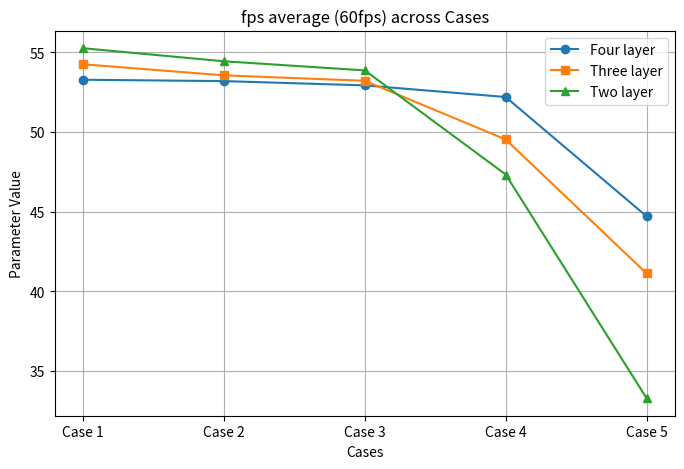
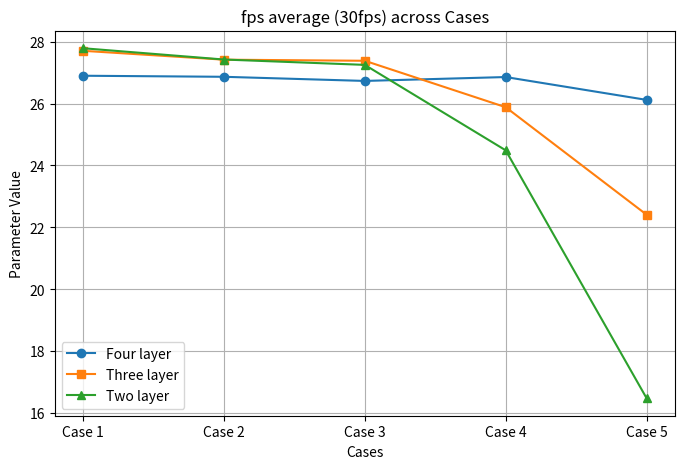
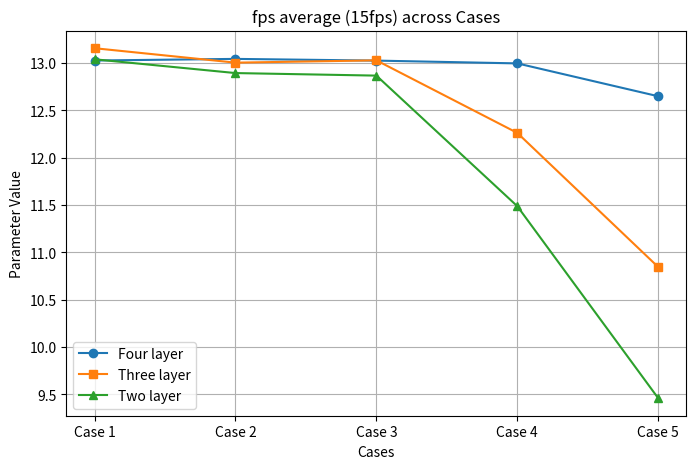
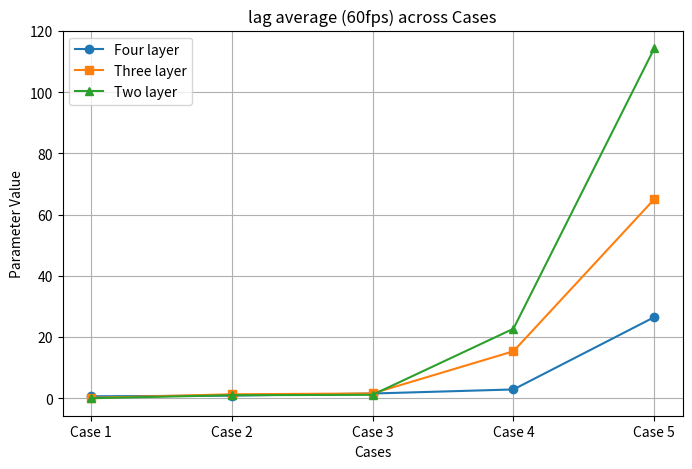
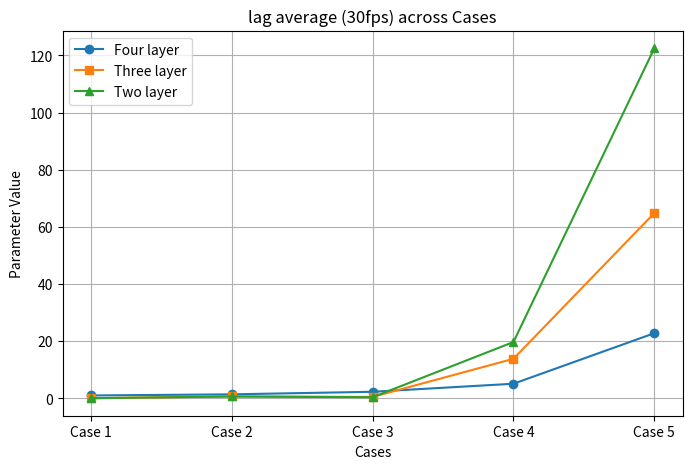
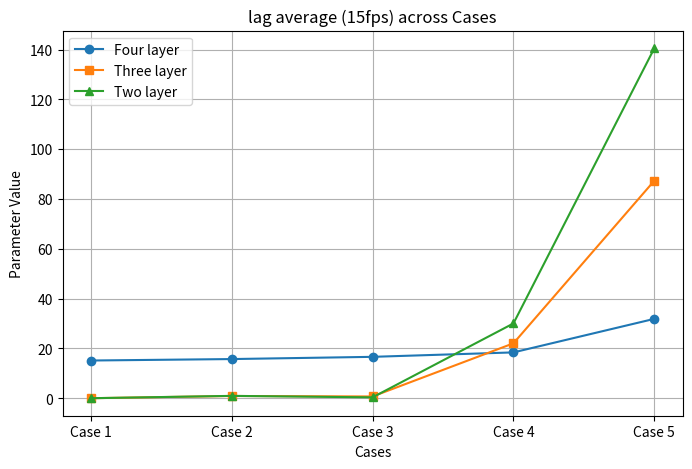
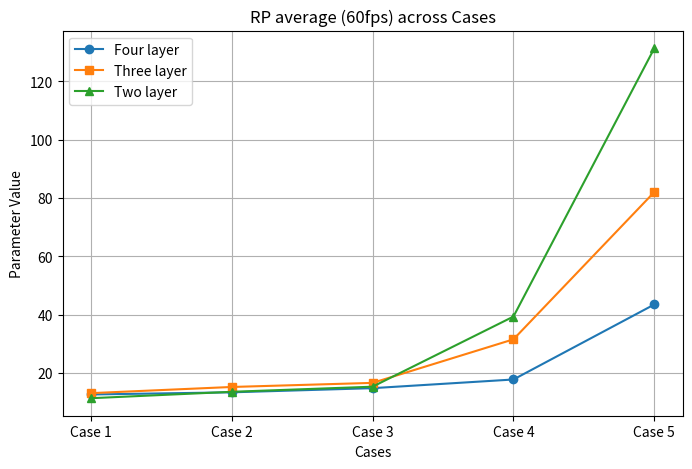
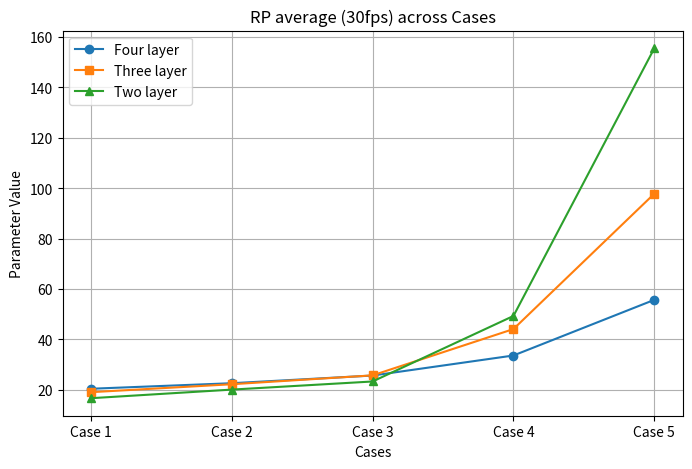
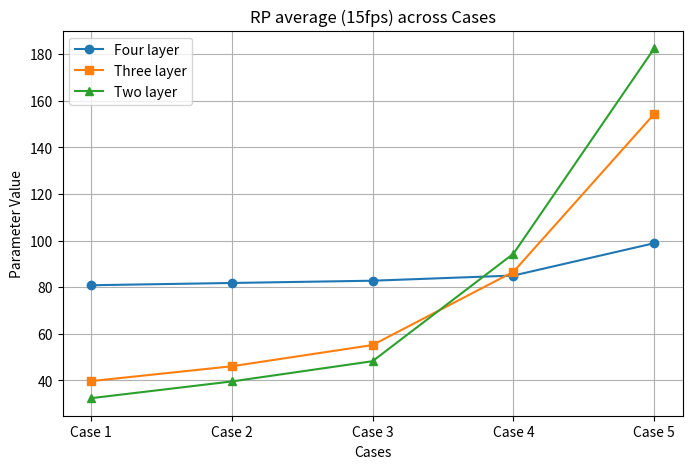
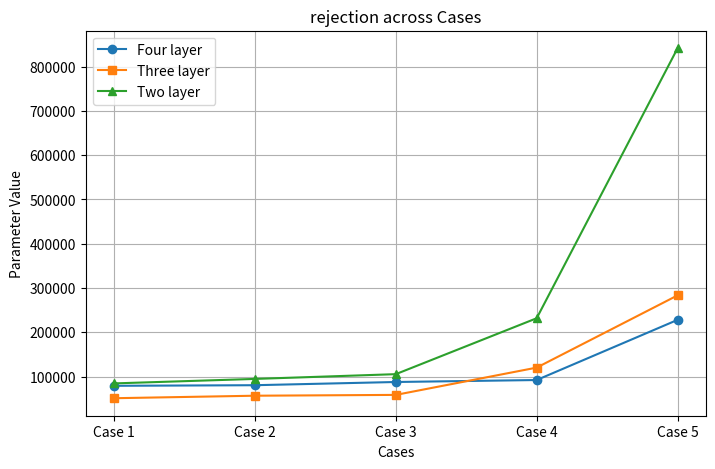

Write the Python code that produced these figures, in order.
import matplotlib.pyplot as plt

# Data from the first table
parameters_1 = [
    'fps average (60fps)', 'fps average (30fps)', 'fps average (15fps)',
    'lag average (60fps)', 'lag average (30fps)', 'lag average (15fps)',
    'RP average (60fps)', 'RP average (30fps)', 'RP average (15fps)',
    'rejection'
]
# Updated values for the first table
values_1 = [
    [53.2830, 53.1977, 52.9297, 52.1986, 44.7093],
    [26.8982, 26.8641, 26.7302, 26.8560, 26.1177],
    [13.0248, 13.0419, 13.0238, 12.9944, 12.6473],
    [0.6341, 0.8553, 1.54184, 2.8733, 26.5183],
    [0.9630, 1.3581, 2.2549, 5.0732, 22.7661],
    [15.1375, 15.7210, 16.6139, 18.3968, 31.8673],
    [12.6408, 13.3837, 14.8080, 17.7825, 43.5174],
    [20.4301, 22.6252, 25.6745, 33.6252, 55.7159],
    [80.7939, 81.7734, 82.7457, 84.9622, 98.8540],
    [79055, 80397, 87652, 92095, 227995]
]

# Updated values for the second table
values_2 = [
    [54.2546, 53.5593, 53.2178, 49.5326, 41.1215],
    [27.7040, 27.4171, 27.3818, 25.8816, 22.4081],
    [13.15461, 13.0022, 13.0266, 12.2601, 10.8436],
    [0.13160, 1.2886, 1.5714, 15.3533, 65.0879],
    [0.0020, 0.6175, 0.4497, 13.7967, 64.8395],
    [0.0036, 0.8988, 0.6988, 22.0412, 87.3482],
    [13.0959, 15.2170, 16.6196, 31.5539, 82.0879],
    [19.0620, 22.2223, 25.7391, 44.1106, 97.8395],
    [39.6431, 46.0267, 55.1367, 86.5725, 154.3482],
    [51010, 56668, 58520, 120142, 283298]
]

# Updated values for the third table
values_3 = [
    [55.2624, 54.4425, 53.8704, 47.3331, 33.2870],
    [27.7872, 27.4220, 27.24911, 24.4883, 16.4777],
    [13.0376, 12.8922, 12.8653, 11.4861, 9.4582],
    [0.00627, 0.9942, 1.1206, 22.7215, 114.3990],
    [0, 0.6043, 0.3375, 19.6780, 122.5465],
    [0, 0.9443, 0.3463, 30.0301, 140.5185],
    [11.35903, 13.5594, 15.3098, 39.3643, 131.3990],
    [16.6746, 20.0911, 23.3134, 49.3105, 155.5465],
    [32.3140, 39.5027, 48.1979, 94.3413, 182.5214],
    [84473, 94593, 105342, 231652, 841428]
]


# Plotting each parameter for all three tables
for param, vals_1, vals_2, vals_3 in zip(parameters_1, values_1, values_2, values_3):
    plt.figure(figsize=(8, 5))
    plt.plot(range(1, 6), vals_1, marker='o', label='Four layer')
    plt.plot(range(1, 6), vals_2, marker='s', label='Three layer')
    plt.plot(range(1, 6), vals_3, marker='^', label='Two layer')
    plt.xlabel('Cases')
    plt.ylabel('Parameter Value')
    plt.title(f'{param} across Cases')
    plt.xticks(range(1, 6), ['Case 1', 'Case 2', 'Case 3', 'Case 4', 'Case 5'])
    plt.legend()
    plt.grid(True)
    plt.show()
